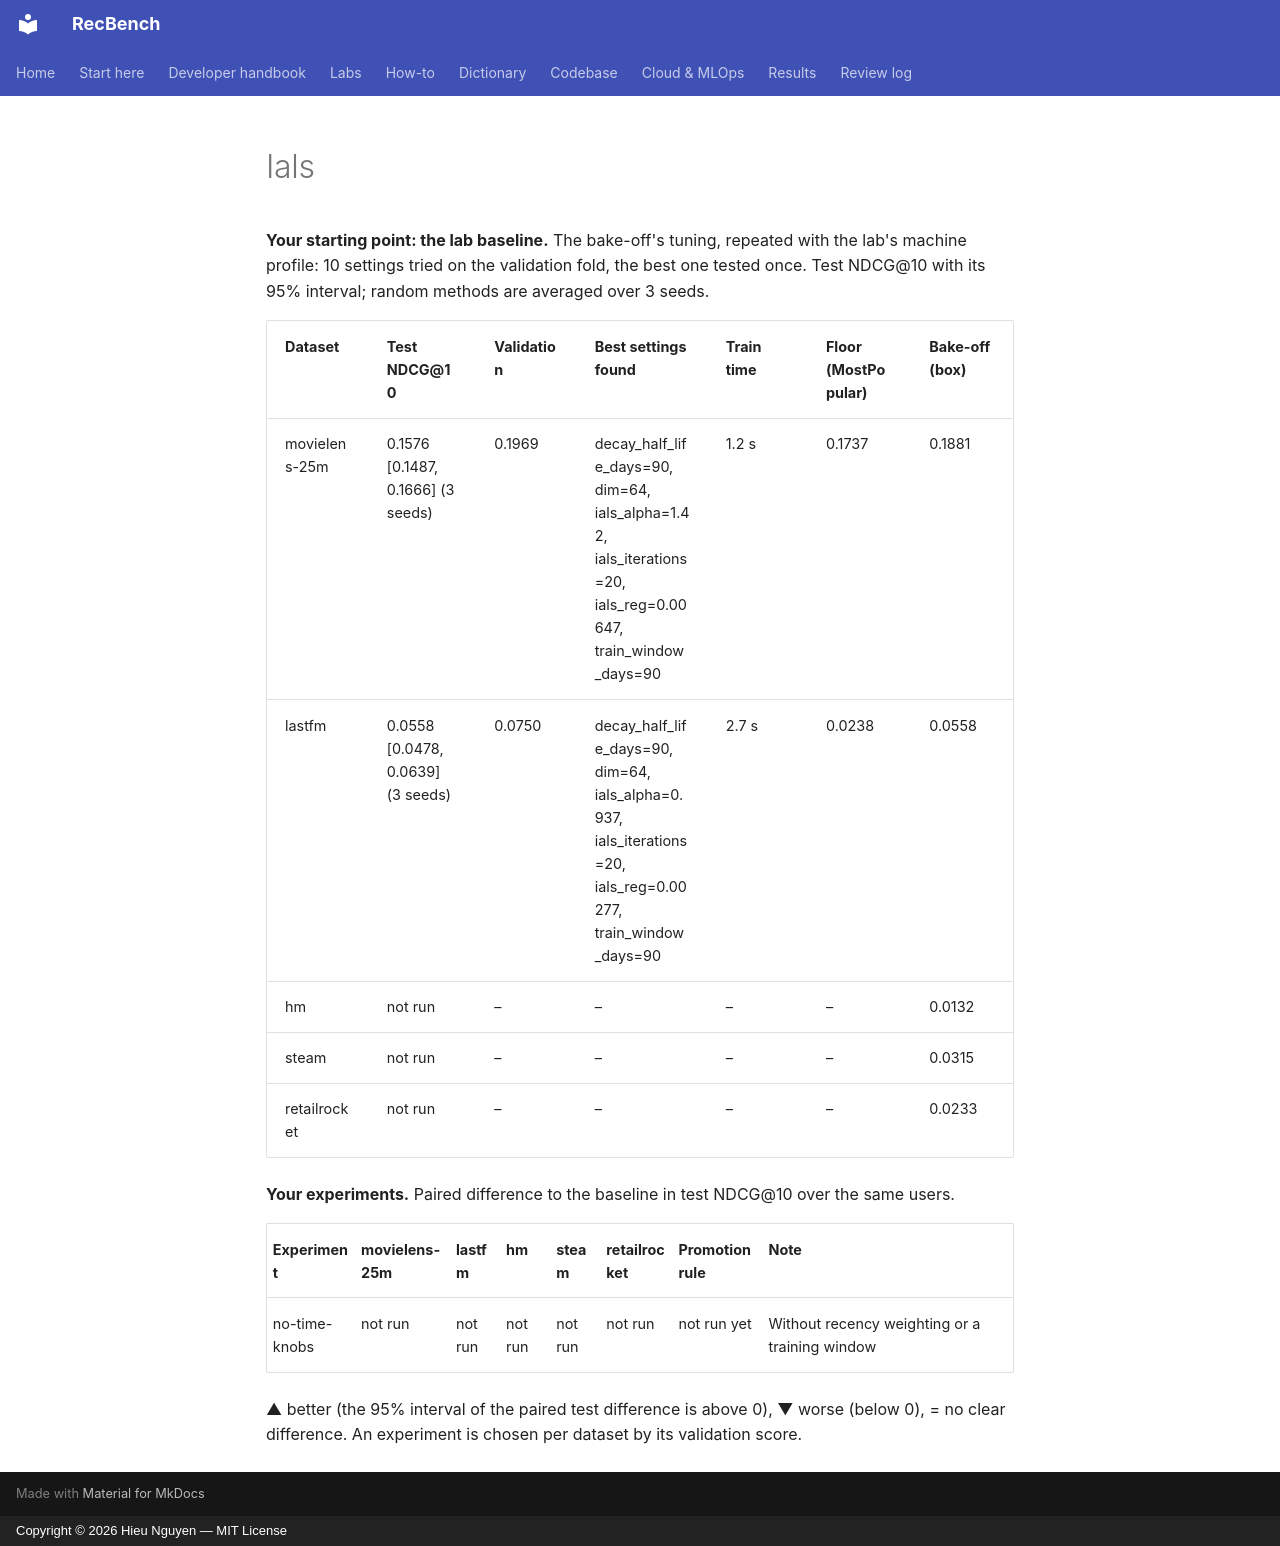

repository: trunghieu11/recbench · page: generated/lab/ials/index.html · generator: mkdocs · copyright: Copyright © 2026 Hieu Nguyen — MIT License

<!-- generated by recbench.lab.scoreboard; do not edit -->

**Your starting point: the lab baseline.** The bake-off's tuning, repeated with the lab's machine profile: 10 settings tried on the validation fold, the best one tested once. Test NDCG@10 with its 95% interval; random methods are averaged over 3 seeds.

| Dataset | Test NDCG@10 | Validation | Best settings found | Train time | Floor (MostPopular) | Bake-off (box) |
|---|---|---|---|---|---|---|
| movielens-25m | 0.1576 [0.1487, 0.1666] (3 seeds) | 0.1969 | decay_half_life_days=90, dim=64, ials_alpha=1.42, ials_iterations=20, ials_reg=0.00647, train_window_days=90 | 1.2 s | 0.1737 | 0.1881 |
| lastfm | 0.0558 [0.0478, 0.0639] (3 seeds) | 0.0750 | decay_half_life_days=90, dim=64, ials_alpha=0.937, ials_iterations=20, ials_reg=0.00277, train_window_days=90 | 2.7 s | 0.0238 | 0.0558 |
| hm | not run | – | – | – | – | 0.0132 |
| steam | not run | – | – | – | – | 0.0315 |
| retailrocket | not run | – | – | – | – | 0.0233 |

**Your experiments.** Paired difference to the baseline in test NDCG@10 over the same users.

| Experiment | movielens-25m | lastfm | hm | steam | retailrocket | Promotion rule | Note |
|---|---|---|---|---|---|---|---|
| no-time-knobs | not run | not run | not run | not run | not run | not run yet | Without recency weighting or a training window |

▲ better (the 95% interval of the paired test difference is above 0), ▼ worse (below 0), = no clear difference. An experiment is chosen per dataset by its validation score.
